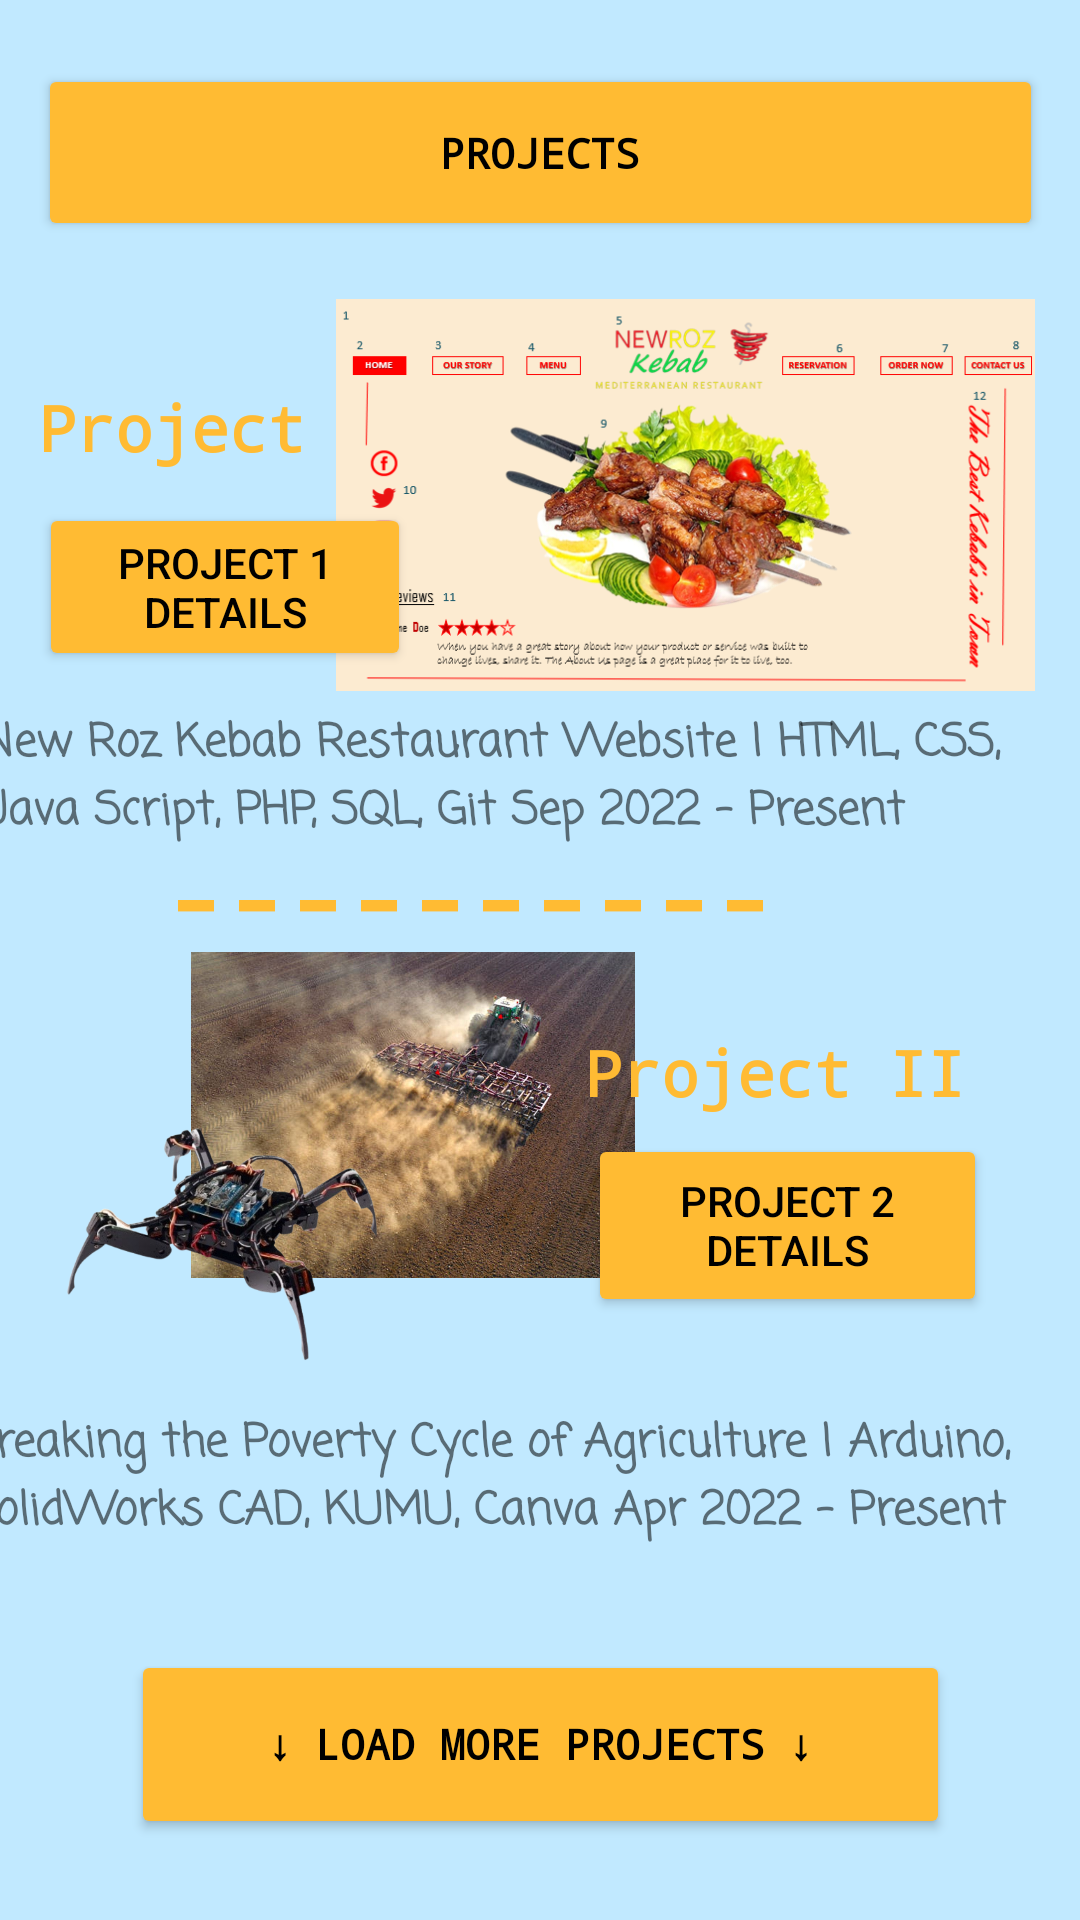

Android layout source for this screen:
<!-- AndroidManifest.xml: application theme Theme.JTesgera -->
<!-- res/layout/fragment_project_list.xml -->
<?xml version="1.0" encoding="utf-8"?>
<androidx.constraintlayout.widget.ConstraintLayout
    xmlns:android="http://schemas.android.com/apk/res/android"
    xmlns:app="http://schemas.android.com/apk/res-auto"
    xmlns:tools="http://schemas.android.com/tools"
    android:layout_width="match_parent"
    android:layout_height="match_parent"
    android:background="@color/light_blue"
    tools:context=".ProjectListFragment" >

    <Button
        android:id="@+id/Proj_load_more"
        android:layout_width="273dp"
        android:layout_height="63dp"
        android:backgroundTint="@android:color/holo_orange_light"
        android:fontFamily="monospace"
        android:text="@string/load_more_projects_button"
        android:textColor="@color/black"
        android:textColorHighlight="@color/black"
        android:textColorHint="@color/black"
        android:textStyle="bold"
        app:layout_constraintBottom_toBottomOf="parent"
        app:layout_constraintEnd_toEndOf="parent"
        app:layout_constraintStart_toStartOf="parent"
        app:layout_constraintTop_toTopOf="parent"
        app:layout_constraintVertical_bias="0.953"
        tools:ignore="MissingConstraints" />

    <TextView
        android:id="@+id/Proj2_description1"
        android:layout_width="381dp"
        android:layout_height="55dp"
        android:fontFamily="casual"
        android:text="@string/project2_title"
        android:textSize="15sp"
        android:textStyle="bold"
        app:layout_constraintBottom_toBottomOf="parent"
        app:layout_constraintEnd_toEndOf="parent"
        app:layout_constraintHorizontal_bias="0.533"
        app:layout_constraintStart_toStartOf="parent"
        app:layout_constraintTop_toTopOf="parent"
        app:layout_constraintVertical_bias="0.803"
        tools:ignore="MissingConstraints" />

    <TextView
        android:id="@+id/textViewadd"
        android:layout_width="245dp"
        android:layout_height="60dp"
        android:fontFamily="monospace"
        android:text="@string/page_break"
        android:textColor="@android:color/holo_orange_light"
        android:textSize="34sp"
        android:textStyle="bold"
        app:layout_constraintBottom_toBottomOf="parent"
        app:layout_constraintEnd_toEndOf="parent"
        app:layout_constraintHorizontal_bias="0.475"
        app:layout_constraintStart_toStartOf="parent"
        app:layout_constraintTop_toTopOf="parent"
        app:layout_constraintVertical_bias="0.475"
        tools:ignore="MissingConstraints" />

    <Button
        android:id="@+id/projtoDetailBpca"
        android:layout_width="133dp"
        android:layout_height="61dp"
        android:backgroundTint="@android:color/holo_orange_light"
        android:text="@string/project_2_details_button"
        android:textColor="@color/black"
        android:textColorHighlight="@color/black"
        android:textColorHint="@color/black"
        app:layout_constraintBottom_toBottomOf="parent"
        app:layout_constraintEnd_toEndOf="parent"
        app:layout_constraintHorizontal_bias="0.863"
        app:layout_constraintStart_toStartOf="parent"
        app:layout_constraintTop_toTopOf="parent"
        app:layout_constraintVertical_bias="0.653" />

    <ImageView
        android:id="@+id/Proj2_image1"
        android:layout_width="148dp"
        android:layout_height="114dp"
        app:layout_constraintBottom_toBottomOf="parent"
        app:layout_constraintEnd_toEndOf="parent"
        app:layout_constraintHorizontal_bias="0.3"
        app:layout_constraintStart_toStartOf="parent"
        app:layout_constraintTop_toTopOf="parent"
        app:layout_constraintVertical_bias="0.598"
        app:srcCompat="@drawable/tractor"
        tools:ignore="MissingConstraints"
        tools:srcCompat="@drawable/tractor" />

    <TextView
        android:id="@+id/Proj2_title"
        android:layout_width="138dp"
        android:layout_height="42dp"
        android:fontFamily="monospace"
        android:text="@string/project2_header"
        android:textColor="@android:color/holo_orange_light"
        android:textSize="21sp"
        android:textStyle="bold"
        app:layout_constraintBottom_toBottomOf="parent"
        app:layout_constraintEnd_toEndOf="parent"
        app:layout_constraintHorizontal_bias="0.879"
        app:layout_constraintStart_toStartOf="parent"
        app:layout_constraintTop_toTopOf="parent"
        app:layout_constraintVertical_bias="0.574"
        tools:ignore="MissingConstraints" />

    <TextView
        android:id="@+id/Proj1_description1"
        android:layout_width="374dp"
        android:layout_height="61dp"
        android:fontFamily="casual"
        android:text="@string/project1_description"
        android:textSize="15sp"
        android:textStyle="bold"
        app:layout_constraintBottom_toBottomOf="parent"
        app:layout_constraintEnd_toEndOf="parent"
        app:layout_constraintHorizontal_bias="0.432"
        app:layout_constraintStart_toStartOf="parent"
        app:layout_constraintTop_toTopOf="parent"
        app:layout_constraintVertical_bias="0.408"
        tools:ignore="MissingConstraints" />

    <ImageView
        android:id="@+id/Proj2_image2"
        android:layout_width="111dp"
        android:layout_height="104dp"
        app:layout_constraintBottom_toBottomOf="parent"
        app:layout_constraintEnd_toEndOf="parent"
        app:layout_constraintHorizontal_bias="0.073"
        app:layout_constraintStart_toStartOf="parent"
        app:layout_constraintTop_toTopOf="parent"
        app:layout_constraintVertical_bias="0.671"
        app:srcCompat="@drawable/spider_removebg_preview"
        tools:ignore="MissingConstraints"
        tools:srcCompat="@drawable/spider_removebg_preview" />

    <TextView
        android:id="@+id/Proj1_title"
        android:layout_width="117dp"
        android:layout_height="38dp"
        android:fontFamily="monospace"
        android:text="@string/project1_header"
        android:textColor="@android:color/holo_orange_light"
        android:textSize="21sp"
        android:textStyle="bold"
        app:layout_constraintBottom_toBottomOf="parent"
        app:layout_constraintEnd_toEndOf="parent"
        app:layout_constraintHorizontal_bias="0.054"
        app:layout_constraintStart_toStartOf="parent"
        app:layout_constraintTop_toTopOf="parent"
        app:layout_constraintVertical_bias="0.213"
        tools:ignore="MissingConstraints" />

    <Button
        android:id="@+id/Proj_screen_button"
        android:layout_width="335dp"
        android:layout_height="59dp"
        android:backgroundTint="@android:color/holo_orange_light"
        android:fontFamily="monospace"
        android:text="@string/projects_title"
        android:textColor="@color/black"
        android:textColorHighlight="@color/black"
        android:textColorHint="@color/black"
        android:textStyle="bold"
        app:layout_constraintBottom_toBottomOf="parent"
        app:layout_constraintEnd_toEndOf="parent"
        app:layout_constraintStart_toStartOf="parent"
        app:layout_constraintTop_toTopOf="parent"
        app:layout_constraintVertical_bias="0.037"
        tools:ignore="MissingConstraints" />


    <ImageView
        android:id="@+id/Proj1_image"
        android:layout_width="233dp"
        android:layout_height="140dp"
        app:layout_constraintBottom_toBottomOf="parent"
        app:layout_constraintEnd_toEndOf="parent"
        app:layout_constraintHorizontal_bias="0.881"
        app:layout_constraintStart_toStartOf="parent"
        app:layout_constraintTop_toTopOf="parent"
        app:layout_constraintVertical_bias="0.19"
        app:srcCompat="@drawable/website_screenshot"
        tools:ignore="MissingConstraints"
        tools:srcCompat="@drawable/website_screenshot" />

    <Button
        android:id="@+id/projtoDetailNrk"
        android:layout_width="124dp"
        android:layout_height="56dp"
        android:backgroundTint="@android:color/holo_orange_light"
        android:text="@string/project_1_details_button"
        android:textColor="@color/black"
        android:textColorHighlight="@color/black"
        android:textColorHint="@color/black"
        app:layout_constraintBottom_toBottomOf="parent"
        app:layout_constraintEnd_toEndOf="parent"
        app:layout_constraintHorizontal_bias="0.055"
        app:layout_constraintStart_toStartOf="parent"
        app:layout_constraintTop_toTopOf="parent"
        app:layout_constraintVertical_bias="0.287" />















</androidx.constraintlayout.widget.ConstraintLayout>
<!-- resources referenced by this layout -->
<resources>
  <color name="black">#FF000000</color>
  <color name="light_blue">#FFC1E9FF</color>
  <!-- drawable spider_removebg_preview: png bitmap (drawable, 121959 bytes) -->
  <!-- drawable tractor: jpg bitmap (drawable, 344966 bytes) -->
  <!-- drawable website_screenshot: png bitmap (drawable, 181856 bytes) -->
  <string name="load_more_projects_button">↓ Load more PROJECTS ↓</string>
  <string name="page_break">----------</string>
  <string name="project1_description">New Roz Kebab Restaurant Website | HTML, CSS, Java Script, PHP, SQL, Git Sep 2022 - Present</string>
  <string name="project1_header">Project I</string>
  <string name="project2_header">Project II</string>
  <string name="project2_title">Breaking the Poverty Cycle of Agriculture | Arduino, SolidWorks CAD, KUMU, Canva Apr 2022 - Present</string>
  <string name="project_1_details_button">project 1 Details</string>
  <string name="project_2_details_button">project 2 Details</string>
  <string name="projects_title">PROJECTS</string>
  <style name="Theme.JTesgera" parent="Theme.MaterialComponents.DayNight.DarkActionBar">
          
          <item name="colorPrimary">@color/light_blue</item>
          <item name="colorPrimaryVariant">@color/light_blue</item>
          <item name="colorOnPrimary">@color/black</item>
          
          <item name="colorSecondary">@color/teal_200</item>
          <item name="colorSecondaryVariant">@color/teal_700</item>
          <item name="colorOnSecondary">@color/black</item>
          
          <item name="android:statusBarColor">?attr/colorPrimaryVariant</item>
          
      </style>
  <color name="teal_200">#FF03DAC5</color>
  <color name="teal_700">#FF018786</color>
</resources>
